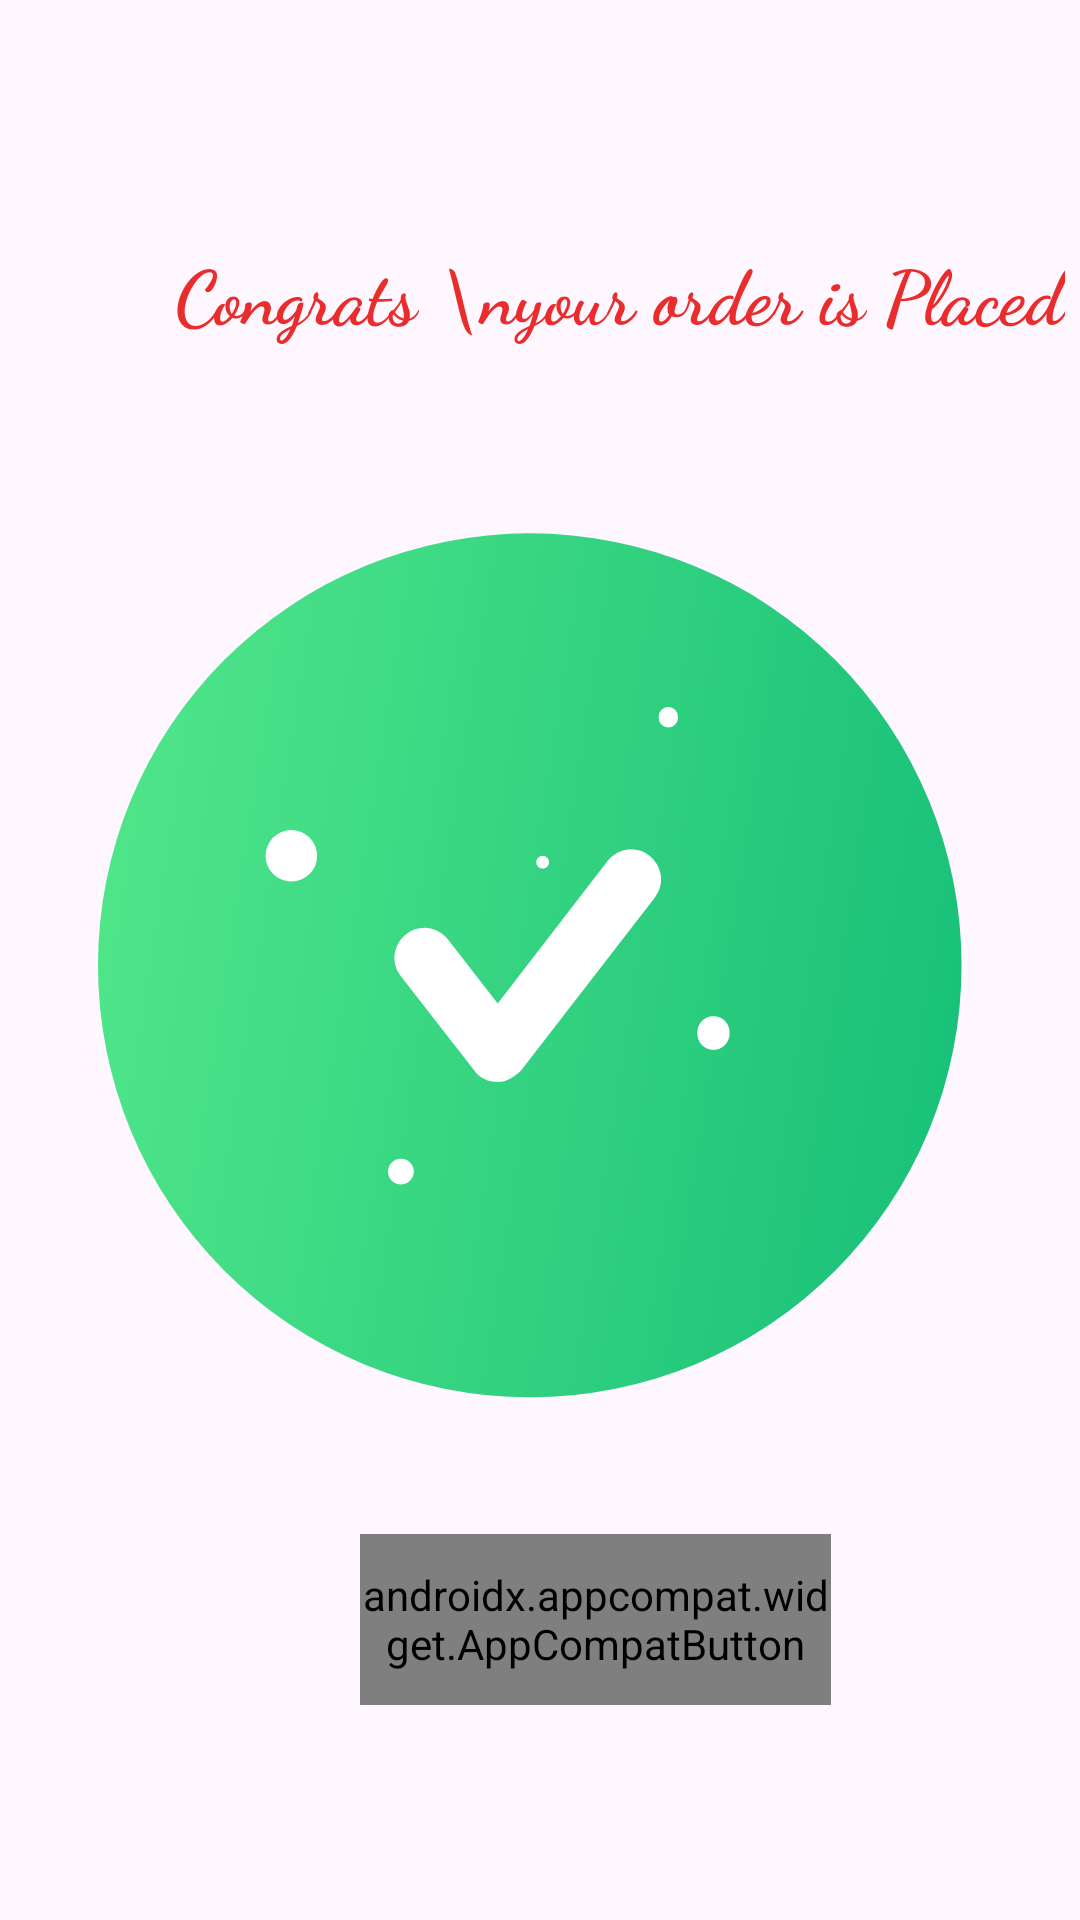

Here is an Android app screen rendered from its layout file. Give the layout XML and the strings, colors and styles it references.
<!-- AndroidManifest.xml: application theme Theme.SmartRestaurant -->
<!-- res/layout/fragment_congratsbottomsheet.xml -->
<?xml version="1.0" encoding="utf-8"?>
<FrameLayout xmlns:android="http://schemas.android.com/apk/res/android"
    xmlns:tools="http://schemas.android.com/tools"
    android:layout_width="match_parent"
    android:layout_height="700dp">

    
    <TextView
        android:layout_width="wrap_content"
        android:layout_height="wrap_content"
        android:text="        Congrats \nyour order is Placed"
        android:layout_marginTop="80dp"
        android:layout_gravity="center_horizontal"
        android:textStyle="bold"
        android:textSize="25sp"
        android:textColor="@color/red"
        android:fontFamily="cursive"/>
    <ImageView
        android:layout_width="300dp"
        android:layout_height="300dp"
        android:src="@drawable/congrats"
        android:layout_gravity="center"/>

    <androidx.appcompat.widget.AppCompatButton
        android:id="@+id/gohomebutton"
        android:layout_width="157dp"
        android:layout_height="57dp"
        android:layout_gravity="center_vertical"
        android:layout_marginTop="220dp"
        android:text="Go Home"
        android:fontFamily="@font/almendra"
        android:textAllCaps="false"
        android:textColor="@color/white"
        android:background="@drawable/gotohomebuttonshape"
        android:layout_marginStart="120dp"
        />
<View
    android:layout_width="match_parent"
    android:layout_height="match_parent"/>

</FrameLayout>
<!-- resources referenced by this layout -->
<resources>
  <color name="red">#E92C2C</color>
  <color name="white">#FFFFFFFF</color>
  <!-- drawable congrats (drawable) -->
  <vector xmlns:android="http://schemas.android.com/apk/res/android" xmlns:aapt="http://schemas.android.com/aapt" android:width="25dp" android:height="25dp" android:viewportWidth="25" android:viewportHeight="25">
      <path android:pathData="M12.216,12.648m-11.994,0a11.994,11.994 0,1 1,23.988 0a11.994,11.994 0,1 1,-23.988 0">
          <aapt:attr name="android:fillColor">
              <gradient android:startX="0.222" android:startY="-0.819" android:endX="27.914" android:endY="3.472" android:type="linear">
                  <item android:offset="0" android:color="#FF53E88B"/>
                  <item android:offset="1" android:color="#FF15BE77"/>
              </gradient>
          </aapt:attr>
      </path>
      <path android:pathData="M11.325,15.892C11.071,15.892 10.817,15.783 10.671,15.564L8.636,12.948C8.346,12.585 8.418,12.076 8.782,11.786C9.145,11.495 9.654,11.568 9.945,11.931L11.325,13.711L14.377,9.751C14.668,9.387 15.177,9.315 15.54,9.605C15.904,9.896 15.976,10.405 15.686,10.768L11.979,15.564C11.798,15.746 11.58,15.892 11.325,15.892Z" android:fillColor="#ffffff"/>
      <path android:pathData="M17.318,14.528m-0.448,0a0.448,0.448 0,1 1,0.895 0a0.448,0.448 0,1 1,-0.895 0" android:fillColor="#ffffff"/>
      <path android:pathData="M5.593,9.605m-0.716,0a0.716,0.716 0,1 1,1.432 0a0.716,0.716 0,1 1,-1.432 0" android:fillColor="#ffffff"/>
      <path android:pathData="M16.065,5.756m-0.269,0a0.269,0.269 0,1 1,0.537 0a0.269,0.269 0,1 1,-0.537 0" android:fillColor="#ffffff"/>
      <path android:pathData="M8.636,18.377m-0.358,0a0.358,0.358 0,1 1,0.716 0a0.358,0.358 0,1 1,-0.716 0" android:fillColor="#ffffff"/>
      <path android:pathData="M12.574,9.784m-0.179,0a0.179,0.179 0,1 1,0.358 0a0.179,0.179 0,1 1,-0.358 0" android:fillColor="#ffffff"/>
  </vector>
  <style name="Theme.SmartRestaurant" parent="Base.Theme.SmartRestaurant" />
  <style name="Base.Theme.SmartRestaurant" parent="Theme.Material3.DayNight.NoActionBar">
          
          
      </style>
</resources>
